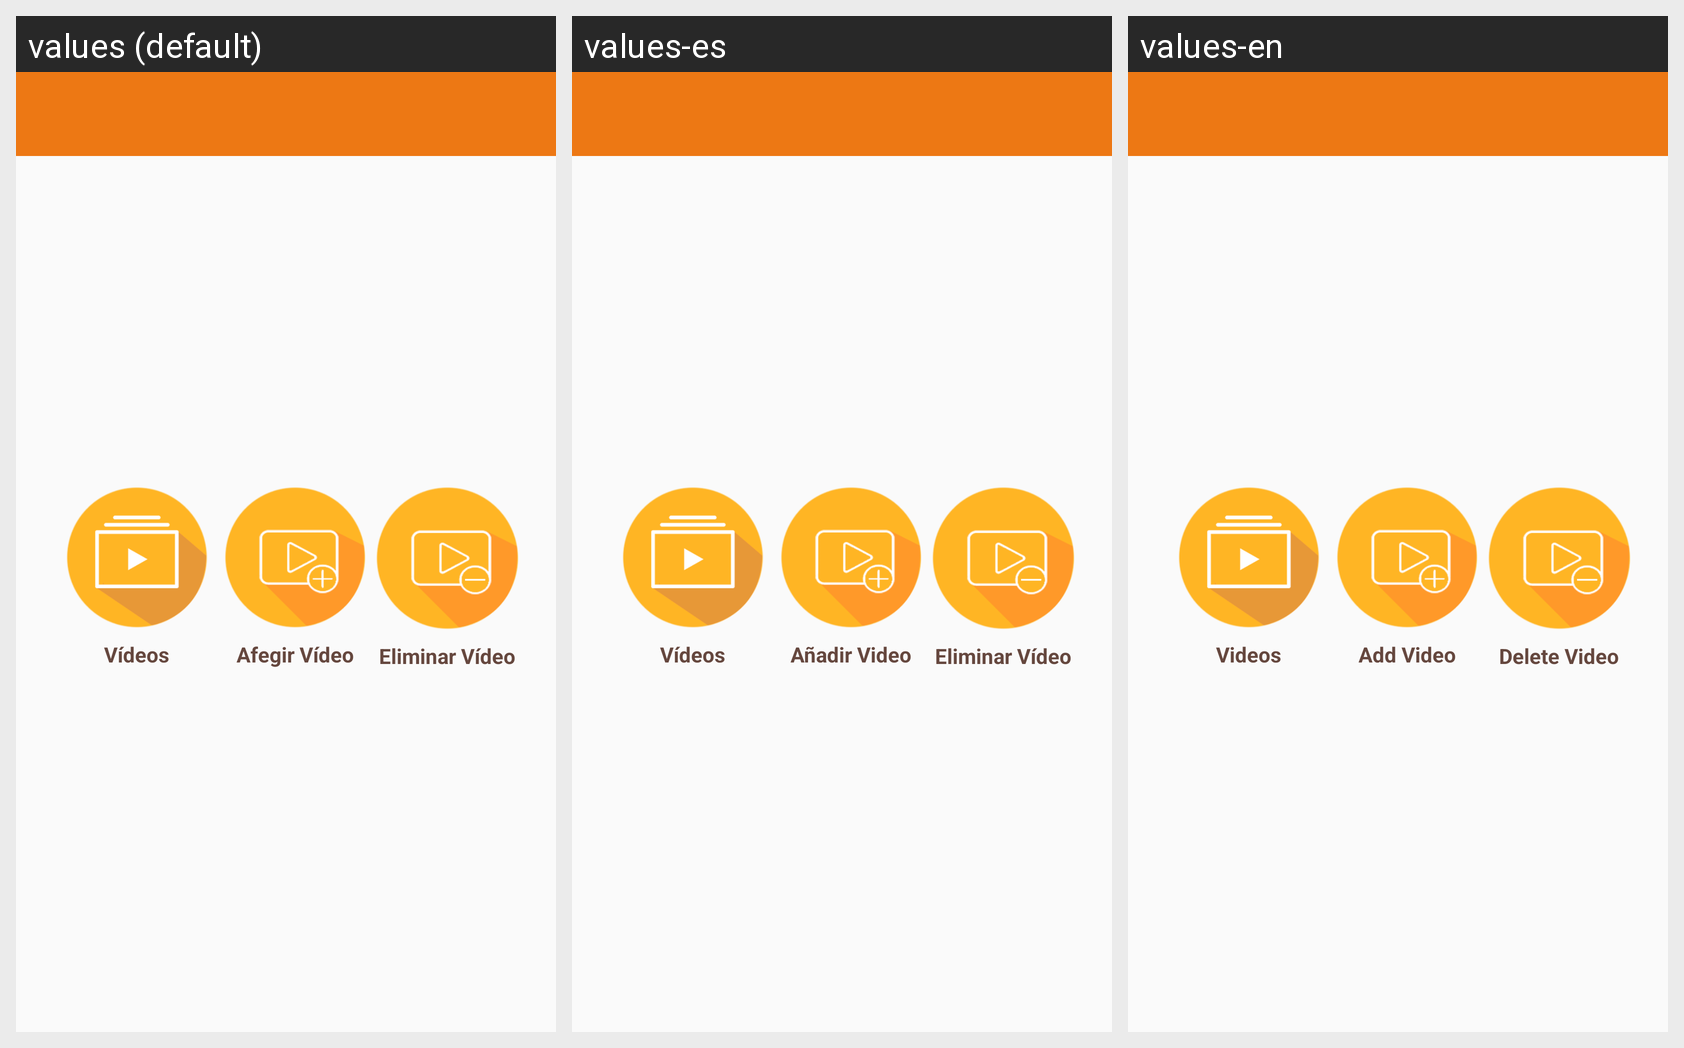

The same Android screen rendered under several of its app's locales, left to right. List the strings drawn on it with the default value and each locale's translation.
Android screen res/layout/activity_main_professional.xml rendered under 3 locales, left to right: values (default), values-es, values-en. Device: Nexus 5 (rendered at 1080×1920; each locale shown at half size, 540×960, under a caption strip naming it); theme AppThemeNoActionBar.
Strings drawn on this screen, with the default value and each locale's value (text and hints the layout hard-codes, and strings that could not be matched under every locale, appear in the picture but are not listed):

btnVideo
  values: Vídeos
  values-es: Vídeos
  values-en: Videos

btnAfegirVideo
  values: Afegir Vídeo
  values-es: Añadir Video
  values-en: Add Video

btnEliminarVideo
  values: Eliminar Vídeo
  values-es: Eliminar Vídeo
  values-en: Delete Video
